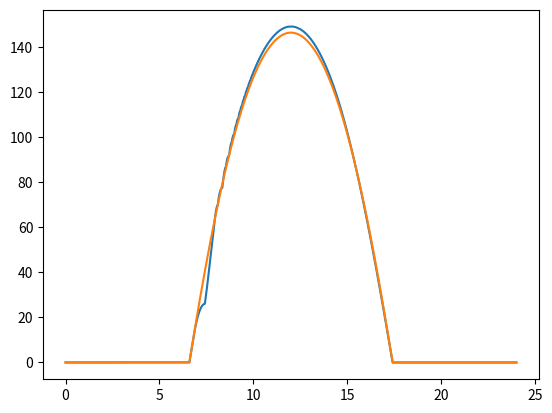

Recreate this plot in Python.
'''
[redacted]
Date: 2022-05-28 17:55:32
[redacted]
LastEditTime: 2022-06-03 11:34:56
Description: 
    Solar energy calculate
    - Solar irradiation calculate
    - Solar cell calculate
    - Maybe MPPT?
'''

import sys
import numpy as np
import math
import matplotlib.pyplot as plt

vol_oc_ref = 60 # Open circuit voltage
vol_mp_ref = 50 # Maximum power point voltage
cur_sc_ref = 3.6 # Short circuit current
cur_mp_ref = 3 # Maximum power point current

pwr_tlr = 1e-6 # MPPT power tolerance
volt_tlr = 1e-6 # MPPT voltage tolerance
volt_d = 1e-2 # MPPT voltage distance

def irradiation_cal(t:float, date:float, latitude:float):
    '''Solar irradiation calculate
    Args:
        t: Time (h) 0-24
        date: Today 0-365 
        latitude: (°)
    Returns:
        irradiation: Unit area intensity of solar radiation (W/m^2)
    '''

    I_SC = 1367.0 # Extra-solar intensity of solar radiation
    r_0 = 149597890.0 # Average distance of the eart
    epislon = 1/298.256 # Oblateness of the earth
    tau = 1.0 # Projection coefficient

    alpha_day = 2 * 3.1415926 * (date - 4) / 365 # Number of days Angle
    r = r_0 * (1 - epislon ** 2) / (1 + epislon * np.cos(alpha_day)) # Actual distance of the eart
    I_0n = I_SC * (r_0 / r) ** 2 # Extra-solar intensity of solar radiation
    omega = 3.1415926 - (3.1415926 * t / 12) # Hour angle
    delta = (23.45 * 3.1415926 / 180) * np.sin(360 * (284 + date) * 3.1415926 / 365 * 180) # Solar elevation angle
    theta = 3.1415926 / 2 - np.arccos(np.sin(latitude * 3.1415926 / 180) \
        * np.sin(delta) + np.cos(latitude * 3.1415926 / 180) * np.cos(delta) * np.cos(omega)) # Zenith angle

    irradiation = max(I_0n * tau * np.sin(theta), 0) # Unit area intensity of solar radiation

    return irradiation

def solar_cell(irradiation:float, Temp:float, volt:float):
    '''Solar cell engineering model
    Args:
        irradiation: Unit area intensity of solar radiation (W/m^2)
        Temp: Solar cell temperature (K)
        volt: Terminal voltage (V)
    Returns:
        cur: Solar cell current (A)
    '''

    volt_oc = vol_oc_ref * np.log(np.exp(1) + 0.0005 * (abs(irradiation - 1000))) * (1 - 0.00288 * (abs(Temp - 298.15)))
    volt_mp = vol_mp_ref * np.log(np.exp(1) + 0.0005 * (abs(irradiation - 1000))) * (1 - 0.00288 * (abs(Temp - 298.15)))
    cur_sc = cur_sc_ref * (irradiation / 1000) * (1 + 0.0025 * (abs(Temp - 298.15)))
    cur_mp = cur_mp_ref * (irradiation / 1000) * (1 + 0.0025 * (abs(Temp - 298.15)))

    try:
        c2 = ((volt_mp / volt_oc) - 1) * (np.log(1 - (cur_mp / cur_sc))) ** -1
        c1 = (1 - (cur_mp / cur_sc)) * np.exp(-volt_mp / (c2 * volt_oc))
        cur = cur_sc *(1-c1 *(np.exp( volt / (c2 * volt_oc)) - 1))
    except:
        cur = 0
    
    pwr = cur * volt
    pwr_mp = cur_mp * volt_mp # maximum power

    return [cur, pwr, pwr_mp]

def mppt(volt_d:float, volt_k0:float, volt_k1:float, pwr_k0:float, pwr_k1:float, volt_out:float):
    '''Solar Cell Maximum Power Point Tracker
    Args: 
        volt_d: voltage step
        volt_k0: k-2 volt
        volt_k1: k-1 volt
        pwr_k0: k-1 power
        pwr_k1: k power
        volt_out: MPPT output voltage
    Returns: 
        volt_k0: k-1 volt 
        volt_k1: k volt
        cur_out: Battery current
    Detail: 
    '''

    if pwr_k1 - pwr_k0 > pwr_tlr :
        if volt_k1 - volt_k0 > volt_tlr:
            volt_in = volt_k1 + volt_d
        elif volt_k1 - volt_k0 < -volt_tlr:
            volt_in = volt_k1 - volt_d
        else:
            volt_in = volt_k1
    if pwr_k1 - pwr_k0 < pwr_tlr :
        if volt_k1 - volt_k0 > volt_tlr:
            volt_in = volt_k1 - volt_d
        elif volt_k1 - volt_k0 < -volt_tlr:
            volt_in = volt_k1 + volt_d
        else:
            volt_in = volt_k1

    cur_out = pwr_k1 / volt_out
    volt_k0 = volt_k1
    volt_k1 = volt_in

    return [volt_k1, volt_k0, cur_out]

if __name__ == '__main__':

    t = 0
    volt_k0 = vol_oc_ref
    volt_k1 = volt_k0 - volt_d
    pwr_k0 = 0
    pwr_k1 = 0
    volt_bat = 30
    i = 0
    T = []
    Pwr = []
    Volt = []
    MP = []
    
    # while t <= 24:
    #     print(irradiation_cal(t, 60, 30))
    #     t = t + 0.1

    # print(solar_cell(1000, 298.15, 50))

    while t <= 24:
        rad = irradiation_cal(t, 60, 30)
        
        [cur, pwr_k1, pwr_mp] = solar_cell(rad, 298.15, volt_k1)
        [volt_k1, volt_k0, cur_bat] = mppt(volt_d, volt_k0, volt_k1, pwr_k0, pwr_k1, volt_bat)
        pwr_k0 = pwr_k1

        T.append(t)
        Pwr.append(pwr_k1)
        Volt.append(volt_k1)
        MP.append(pwr_mp)

        t = t + 1 / 3600

    plt.plot(T, Pwr)
    plt.plot(T, MP)
    # plt.plot(T, Volt)
    plt.show()